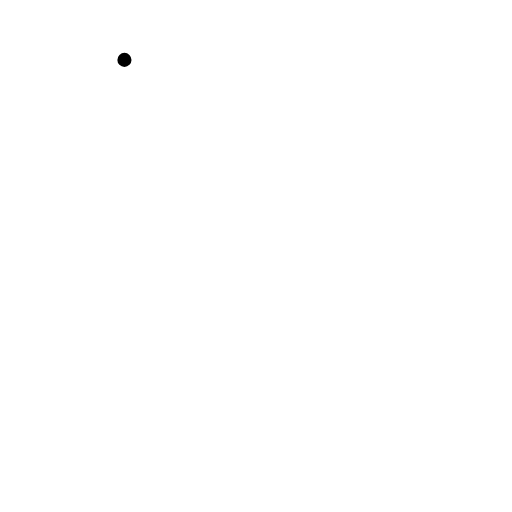
t = 0.00 s
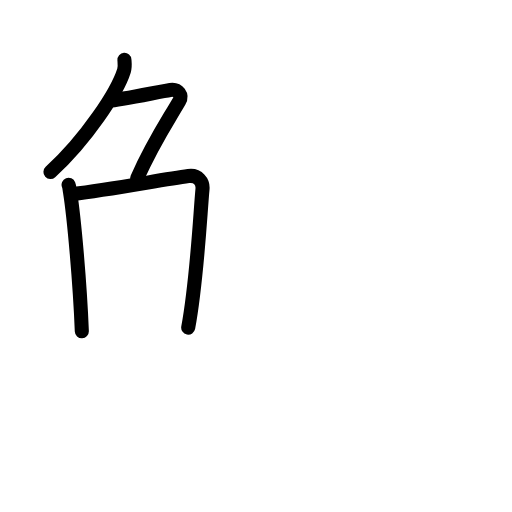
t = 3.92 s
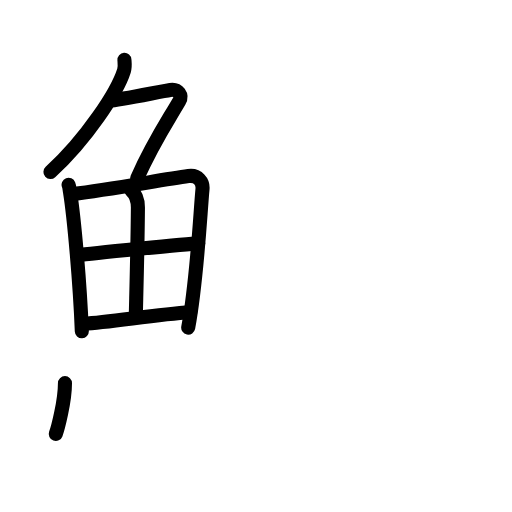
t = 7.75 s
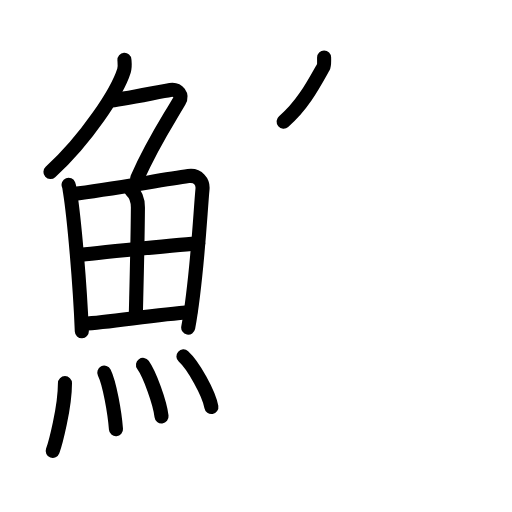
t = 11.88 s
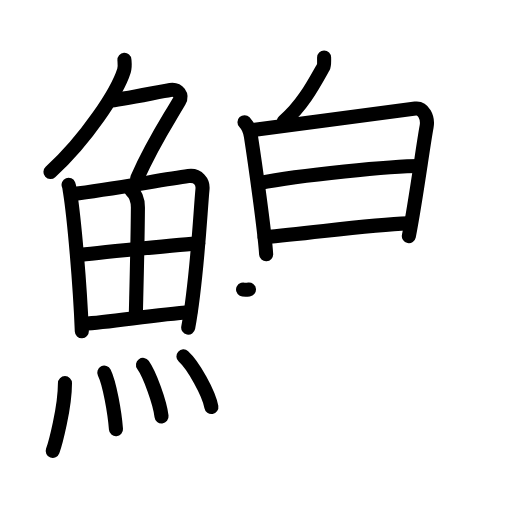
t = 16.08 s
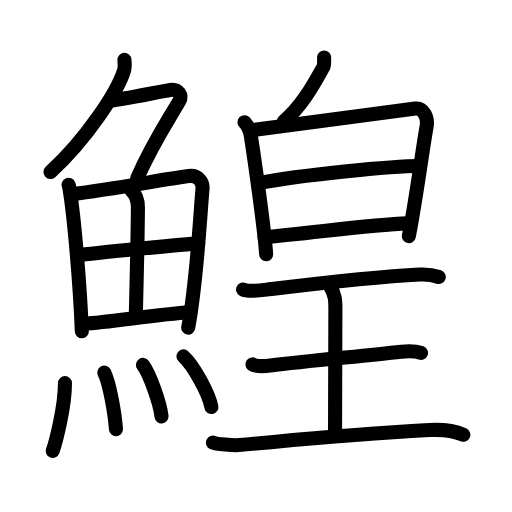
t = 20.00 s

The animated SVG that drew these frames (rendered in a browser with its animation timeline set to each time). Animation: 57 SMIL elements (animate=57); one cycle of 20.00 s.

<?xml version="1.0" encoding="UTF-8"?>
<!--
AniKanjiVG is licensed by CC-BY-SA Paul C. Sommerhoff (https://bitbucket.org/sommerhoff/anikanjivg).
AniKanjiVG uses KanjiVG which is licensed by CC-BY-SA Ulrich Apel (http://kanjivg.tagaini.net).
See also http://creativecommons.org/licenses/by-sa/3.0/
-->
<svg xmlns:kvg='http://kanjivg.tagaini.net' xmlns='http://www.w3.org/2000/svg' width='109' height='109' viewBox='0 0 109 109' style='fill:none;stroke:#000000;stroke-width:3;stroke-linecap:round;stroke-linejoin:round;' id="kvg:kanji_09c09"><g id="kvg:09c09" kvg:element="鰉"><g id="kvg:09c09-g1" kvg:element="魚" kvg:position="left" kvg:radical="general"><g id="kvg:09c09-g2" kvg:element="𠂊𠂊𠂊𠂊𠂊𠂊𠂊𠂊𠔉𠔉𠂊𠂊𠂊𠂊𤇾𠂊𠔉𠂊𠂊𠂊𠂤𠂊𠂊𠂊𦥯𦥑𠂊𦥑𠂊𠂊𠔉𠔉𠂊𠂊𠂊𠂊𠂊𠂊𠂊𠂊𠂊𠂊𦥑𦥑𠂊𠂊𠂊𠂊𠬝𠂊𤇾𠂊𤇾𠂊𠂊𠂊𠂊𦥑𦥑𠂊𠂊𠂢𠂢𠂊𠂊𦥑𠂊𦰩𠂊𠂊𠂊𠂊𤇾𦥑𠂊𠂊𠂊𠂊𠂊𠂊𠂊𦥑𠂊𠂊𠂊𠂊𠂊𠂊𠂊𠂊𠂊𠂊𠂊𠂢𠂢𦥑𠂊𦥑𦥑𦥑𦥑𦥑𦥑𠂊𠂊𠂊𠂊𠂊𦥑𠂊𠂊𠂊𠂊𤇾𠂊𠂊𠂊𠂊𦥑𦥯𦥑𠂊𠂊𠂊𠂊𠂊𠂊𠂊𠂊𠂊𠂊𠂊𠂊𠂊𦥑𦰌𠂊𦥑𠂊𠂊𠂊𠂊𠂊𠂊𠂊𠂊𠂤𠂤𠂊𠂊𦥑𦥑𠂊𠂤𠂊𠂊𠂊𩙿𠂊𠂊𠂊𠂊𠂊𠂊𠂊𠂊𠂊𠂊𠂊𠂊𠂊𠂊𠂊𠂊𠂊𠂊𠂊𠂊𠂊𠂊𠂊𠂊𠂊𠂊𠂊𠂊𠂊𠂊𠂊𠂊𠂊𠂊𠂊𠂊𠂊𠂊𠂊𠂊𠂊𠂊𠂊𠂊𠂊" kvg:variant="true" kvg:original="勹" kvg:position="top"><path id="kvg:09c09-s1" kvg:type="㇒" d="M26.49,12.75c0.04,0.56,0.16,1.47-0.09,2.26C25,19.5,18.5,29.5,10.74,36.62"><animate attributeName="d" begin="0.0s" dur="0.5s" from="M26.49,12.75C26.49,12.75,26.49,12.75,26.49,12.75" to="M26.49,12.75c0.04,0.56,0.16,1.47-0.09,2.26" />
<animate attributeName="d" begin="0.5s" dur="0.5s" from="M26.49,12.75c0.04,0.56,0.16,1.47-0.09,2.26c0,0,0,0,0,0,0" to="M26.49,12.75c0.04,0.56,0.16,1.47-0.09,2.26C25,19.5,18.5,29.5,10.74,36.62" />
</path>
<path id="kvg:09c09-s2" kvg:type="㇇" d="M23.39,21.38c1.93,0,10.82-1.94,12.85-2.23c1.74-0.25,2.63,1.17,1.91,2.4c-3.05,5.19-5.64,8.95-8.95,16.4"><animate attributeName="d" begin="1.0s" dur="0.3333333333333333s" from="M23.39,21.38C23.39,21.38,23.39,21.38,23.39,21.38" to="M23.39,21.38c1.93,0,10.82-1.94,12.85-2.23" />
<animate attributeName="d" begin="1.3333333333333333s" dur="0.3333333333333333s" from="M23.39,21.38c1.93,0,10.82-1.94,12.85-2.23c0,0,0,0,0,0,0" to="M23.39,21.38c1.93,0,10.82-1.94,12.85-2.23c1.74-0.25,2.63,1.17,1.91,2.4" />
<animate attributeName="d" begin="1.6666666666666665s" dur="0.3333333333333333s" from="M23.39,21.38c1.93,0,10.82-1.94,12.85-2.23c1.74-0.25,2.63,1.17,1.91,2.4c0,0,0,0,0,0,0" to="M23.39,21.38c1.93,0,10.82-1.94,12.85-2.23c1.74-0.25,2.63,1.17,1.91,2.4c-3.05,5.19-5.64,8.95-8.95,16.4" />
<animate attributeName="d" begin="0s" dur="1.0s" from="M-100,-100" to="M-100,-100" />
</path>
</g>
<g id="kvg:09c09-g3" kvg:position="bottom"><g id="kvg:09c09-g4" kvg:element="田"><path id="kvg:09c09-s3" kvg:type="㇑" d="M14.6,39.34c0.21,0.54,0.2,0.91,0.31,1.57c0.87,5.51,2.11,19.41,2.51,29.61"><animate attributeName="d" begin="2.0s" dur="0.5s" from="M14.6,39.34C14.6,39.34,14.6,39.34,14.6,39.34" to="M14.6,39.34c0.21,0.54,0.2,0.91,0.31,1.57" />
<animate attributeName="d" begin="2.5s" dur="0.5s" from="M14.6,39.34c0.21,0.54,0.2,0.91,0.31,1.57c0,0,0,0,0,0,0" to="M14.6,39.34c0.21,0.54,0.2,0.91,0.31,1.57c0.87,5.51,2.11,19.41,2.51,29.61" />
<animate attributeName="d" begin="0s" dur="2.0s" from="M-100,-100" to="M-100,-100" />
</path>
<path id="kvg:09c09-s4" kvg:type="㇕a" d="M15.58,41.29c7.66-0.89,18.8-3.02,24.53-3.8c2.1-0.29,3.14,1.27,3,2.76c-0.51,5.47-1.15,19.3-3.04,29.49"><animate attributeName="d" begin="3.0s" dur="0.3333333333333333s" from="M15.58,41.29C15.58,41.29,15.58,41.29,15.58,41.29" to="M15.58,41.29c7.66-0.89,18.8-3.02,24.53-3.8" />
<animate attributeName="d" begin="3.3333333333333335s" dur="0.3333333333333333s" from="M15.58,41.29c7.66-0.89,18.8-3.02,24.53-3.8c0,0,0,0,0,0,0" to="M15.58,41.29c7.66-0.89,18.8-3.02,24.53-3.8c2.1-0.29,3.14,1.27,3,2.76" />
<animate attributeName="d" begin="3.6666666666666665s" dur="0.3333333333333333s" from="M15.58,41.29c7.66-0.89,18.8-3.02,24.53-3.8c2.1-0.29,3.14,1.27,3,2.76c0,0,0,0,0,0,0" to="M15.58,41.29c7.66-0.89,18.8-3.02,24.53-3.8c2.1-0.29,3.14,1.27,3,2.76c-0.51,5.47-1.15,19.3-3.04,29.49" />
<animate attributeName="d" begin="0s" dur="3.0s" from="M-100,-100" to="M-100,-100" />
</path>
<path id="kvg:09c09-s5" kvg:type="㇑a" d="M27.91,40.48c0.85,0.74,1.46,2,1.45,3.75c-0.05,7.78-0.37,19.27-0.45,23.12"><animate attributeName="d" begin="4.0s" dur="0.5s" from="M27.91,40.48C27.91,40.48,27.91,40.48,27.91,40.48" to="M27.91,40.48c0.85,0.74,1.46,2,1.45,3.75" />
<animate attributeName="d" begin="4.5s" dur="0.5s" from="M27.91,40.48c0.85,0.74,1.46,2,1.45,3.75c0,0,0,0,0,0,0" to="M27.91,40.48c0.85,0.74,1.46,2,1.45,3.75c-0.05,7.78-0.37,19.27-0.45,23.12" />
<animate attributeName="d" begin="0s" dur="4.0s" from="M-100,-100" to="M-100,-100" />
</path>
<path id="kvg:09c09-s6" kvg:type="㇐a" d="M16.71,54.34c2.5-0.38,23.43-2.43,25.49-2.52"><animate attributeName="d" begin="5.0s" dur="1.0s" from="M16.71,54.34C16.71,54.34,16.71,54.34,16.71,54.34" to="M16.71,54.34c2.5-0.38,23.43-2.43,25.49-2.52" />
<animate attributeName="d" begin="0s" dur="5.0s" from="M-100,-100" to="M-100,-100" />
</path>
<path id="kvg:09c09-s7" kvg:type="㇐a" d="M17.87,68.92c5.51-0.24,15.03-1.96,22.64-2.43"><animate attributeName="d" begin="6.0s" dur="1.0s" from="M17.87,68.92C17.87,68.92,17.87,68.92,17.87,68.92" to="M17.87,68.92c5.51-0.24,15.03-1.96,22.64-2.43" />
<animate attributeName="d" begin="0s" dur="6.0s" from="M-100,-100" to="M-100,-100" />
</path>
</g>
<g id="kvg:09c09-g5" kvg:element="灬" kvg:variant="true" kvg:original="火"><path id="kvg:09c09-s8" kvg:type="㇔" d="M13.83,81.57c0,5.23-2.07,12.94-2.61,14.43"><animate attributeName="d" begin="7.0s" dur="1.0s" from="M13.83,81.57C13.83,81.57,13.83,81.57,13.83,81.57" to="M13.83,81.57c0,5.23-2.07,12.94-2.61,14.43" />
<animate attributeName="d" begin="0s" dur="7.0s" from="M-100,-100" to="M-100,-100" />
</path>
<path id="kvg:09c09-s9" kvg:type="㇔" d="M22.2,79.33c1.13,2.27,2.21,8.51,2.49,12.04"><animate attributeName="d" begin="8.0s" dur="1.0s" from="M22.2,79.33C22.2,79.33,22.2,79.33,22.2,79.33" to="M22.2,79.33c1.13,2.27,2.21,8.51,2.49,12.04" />
<animate attributeName="d" begin="0s" dur="8.0s" from="M-100,-100" to="M-100,-100" />
</path>
<path id="kvg:09c09-s10" kvg:type="㇔" d="M30.44,77.69c1.39,1.93,3.6,7.95,3.95,10.96"><animate attributeName="d" begin="9.0s" dur="1.0s" from="M30.44,77.69C30.44,77.69,30.44,77.69,30.44,77.69" to="M30.44,77.69c1.39,1.93,3.6,7.95,3.95,10.96" />
<animate attributeName="d" begin="0s" dur="9.0s" from="M-100,-100" to="M-100,-100" />
</path>
<path id="kvg:09c09-s11" kvg:type="㇔" d="M39.05,75.87c2.1,1.9,5.42,7.82,5.95,10.78"><animate attributeName="d" begin="10.0s" dur="1.0s" from="M39.05,75.87C39.05,75.87,39.05,75.87,39.05,75.87" to="M39.05,75.87c2.1,1.9,5.42,7.82,5.95,10.78" />
<animate attributeName="d" begin="0s" dur="10.0s" from="M-100,-100" to="M-100,-100" />
</path>
</g>
</g>
</g>
<g id="kvg:09c09-g6" kvg:element="皇" kvg:position="right"><g id="kvg:09c09-g7" kvg:element="白" kvg:position="top"><g id="kvg:09c09-g8" kvg:position="top"><path id="kvg:09c09-s12" kvg:type="㇒" d="M69,12.25c0,1.25,0.05,1.65-0.17,2.04c-2.08,3.71-4.43,8.17-8.45,11.6"><animate attributeName="d" begin="11.0s" dur="0.5s" from="M69,12.25C69,12.25,69,12.25,69,12.25" to="M69,12.25c0,1.25,0.05,1.65-0.17,2.04" />
<animate attributeName="d" begin="11.5s" dur="0.5s" from="M69,12.25c0,1.25,0.05,1.65-0.17,2.04c0,0,0,0,0,0,0" to="M69,12.25c0,1.25,0.05,1.65-0.17,2.04c-2.08,3.71-4.43,8.17-8.45,11.6" />
<animate attributeName="d" begin="0s" dur="11.0s" from="M-100,-100" to="M-100,-100" />
</path>
</g>
<g id="kvg:09c09-g9" kvg:element="日" kvg:position="bottom"><path id="kvg:09c09-s13" kvg:type="㇑" d="M52.05,26.01c0.68,0.71,1.21,2.03,1.36,2.96c0.81,5.19,2.97,20.49,3.25,25.17"><animate attributeName="d" begin="12.0s" dur="0.5s" from="M52.05,26.01C52.05,26.01,52.05,26.01,52.05,26.01" to="M52.05,26.01c0.68,0.71,1.21,2.03,1.36,2.96" />
<animate attributeName="d" begin="12.5s" dur="0.5s" from="M52.05,26.01c0.68,0.71,1.21,2.03,1.36,2.96c0,0,0,0,0,0,0" to="M52.05,26.01c0.68,0.71,1.21,2.03,1.36,2.96c0.81,5.19,2.97,20.49,3.25,25.17" />
<animate attributeName="d" begin="0s" dur="12.0s" from="M-100,-100" to="M-100,-100" />
</path>
<path id="kvg:09c09-s14" kvg:type="㇕a" d="M53.81,27.69c9.42-1.28,31.15-4.12,34.62-4.58c1.67-0.22,2.75,1.89,2.39,3.85c-0.81,4.36-2.16,14.96-3.78,23.32"><animate attributeName="d" begin="13.0s" dur="0.3333333333333333s" from="M53.81,27.69C53.81,27.69,53.81,27.69,53.81,27.69" to="M53.81,27.69c9.42-1.28,31.15-4.12,34.62-4.58" />
<animate attributeName="d" begin="13.333333333333334s" dur="0.3333333333333333s" from="M53.81,27.69c9.42-1.28,31.15-4.12,34.62-4.58c0,0,0,0,0,0,0" to="M53.81,27.69c9.42-1.28,31.15-4.12,34.62-4.58c1.67-0.22,2.75,1.89,2.39,3.85" />
<animate attributeName="d" begin="13.666666666666666s" dur="0.3333333333333333s" from="M53.81,27.69c9.42-1.28,31.15-4.12,34.62-4.58c1.67-0.22,2.75,1.89,2.39,3.85c0,0,0,0,0,0,0" to="M53.81,27.69c9.42-1.28,31.15-4.12,34.62-4.58c1.67-0.22,2.75,1.89,2.39,3.85c-0.81,4.36-2.16,14.96-3.78,23.32" />
<animate attributeName="d" begin="0s" dur="13.0s" from="M-100,-100" to="M-100,-100" />
</path>
<path id="kvg:09c09-s15" kvg:type="㇐a" d="M55.21,38.97c8.56-1.75,28.37-3.64,34.22-3.64"><animate attributeName="d" begin="14.0s" dur="1.0s" from="M55.21,38.97C55.21,38.97,55.21,38.97,55.21,38.97" to="M55.21,38.97c8.56-1.75,28.37-3.64,34.22-3.64" />
<animate attributeName="d" begin="0s" dur="14.0s" from="M-100,-100" to="M-100,-100" />
</path>
<path id="kvg:09c09-s16" kvg:type="㇐a" d="M56.33,50.49c9.78-0.81,22.41-2.69,30.48-2.93"><animate attributeName="d" begin="15.0s" dur="1.0s" from="M56.33,50.49C56.33,50.49,56.33,50.49,56.33,50.49" to="M56.33,50.49c9.78-0.81,22.41-2.69,30.48-2.93" />
<animate attributeName="d" begin="0s" dur="15.0s" from="M-100,-100" to="M-100,-100" />
</path>
</g>
</g>
<g id="kvg:09c09-g10" kvg:element="王" kvg:original="玉" kvg:partial="true" kvg:position="bottom"><path id="kvg:09c09-s17" kvg:type="㇐" d="M51.75,61.63c0.95,0.51,4.06,0.15,5.03,0.03c5.46-0.66,21.79-2.69,32.6-3.22c1.47-0.07,2.81,0.1,4.03,0.53"><animate attributeName="d" begin="16.0s" dur="0.3333333333333333s" from="M51.75,61.63C51.75,61.63,51.75,61.63,51.75,61.63" to="M51.75,61.63c0.95,0.51,4.06,0.15,5.03,0.03" />
<animate attributeName="d" begin="16.333333333333332s" dur="0.3333333333333333s" from="M51.75,61.63c0.95,0.51,4.06,0.15,5.03,0.03c0,0,0,0,0,0,0" to="M51.75,61.63c0.95,0.51,4.06,0.15,5.03,0.03c5.46-0.66,21.79-2.69,32.6-3.22" />
<animate attributeName="d" begin="16.666666666666668s" dur="0.3333333333333333s" from="M51.75,61.63c0.95,0.51,4.06,0.15,5.03,0.03c5.46-0.66,21.79-2.69,32.6-3.22c0,0,0,0,0,0,0" to="M51.75,61.63c0.95,0.51,4.06,0.15,5.03,0.03c5.46-0.66,21.79-2.69,32.6-3.22c1.47-0.07,2.81,0.1,4.03,0.53" />
<animate attributeName="d" begin="0s" dur="16.0s" from="M-100,-100" to="M-100,-100" />
</path>
<path id="kvg:09c09-s18" kvg:type="㇑a" d="M70.11,60.65c1.29,2.08,1.29,3.33,1.29,5c0,11.67-0.07,11.45-0.07,25.97"><animate attributeName="d" begin="17.0s" dur="0.5s" from="M70.11,60.65C70.11,60.65,70.11,60.65,70.11,60.65" to="M70.11,60.65c1.29,2.08,1.29,3.33,1.29,5" />
<animate attributeName="d" begin="17.5s" dur="0.5s" from="M70.11,60.65c1.29,2.08,1.29,3.33,1.29,5c0,0,0,0,0,0,0" to="M70.11,60.65c1.29,2.08,1.29,3.33,1.29,5c0,11.67-0.07,11.45-0.07,25.97" />
<animate attributeName="d" begin="0s" dur="17.0s" from="M-100,-100" to="M-100,-100" />
</path>
<path id="kvg:09c09-s19" kvg:type="㇐" d="M53.75,77.58c0.72,0.57,3.09,0.34,3.82,0.25c7.65-0.99,18.87-1.94,27.85-2.95c0.9-0.1,2.87-0.23,4.21,0.26"><animate attributeName="d" begin="18.0s" dur="0.3333333333333333s" from="M53.75,77.58C53.75,77.58,53.75,77.58,53.75,77.58" to="M53.75,77.58c0.72,0.57,3.09,0.34,3.82,0.25" />
<animate attributeName="d" begin="18.333333333333332s" dur="0.3333333333333333s" from="M53.75,77.58c0.72,0.57,3.09,0.34,3.82,0.25c0,0,0,0,0,0,0" to="M53.75,77.58c0.72,0.57,3.09,0.34,3.82,0.25c7.65-0.99,18.87-1.94,27.85-2.95" />
<animate attributeName="d" begin="18.666666666666668s" dur="0.3333333333333333s" from="M53.75,77.58c0.72,0.57,3.09,0.34,3.82,0.25c7.65-0.99,18.87-1.94,27.85-2.95c0,0,0,0,0,0,0" to="M53.75,77.58c0.72,0.57,3.09,0.34,3.82,0.25c7.65-0.99,18.87-1.94,27.85-2.95c0.9-0.1,2.87-0.23,4.21,0.26" />
<animate attributeName="d" begin="0s" dur="18.0s" from="M-100,-100" to="M-100,-100" />
</path>
<path id="kvg:09c09-s20" kvg:type="㇐" d="M45.34,94.23c0.7,0.31,4.35,0.62,5.54,0.52c14.23-1.28,22.74-2.19,40.5-3.19c2.98-0.17,5.36,0.19,7.26,1"><animate attributeName="d" begin="19.0s" dur="0.3333333333333333s" from="M45.34,94.23C45.34,94.23,45.34,94.23,45.34,94.23" to="M45.34,94.23c0.7,0.31,4.35,0.62,5.54,0.52" />
<animate attributeName="d" begin="19.333333333333332s" dur="0.3333333333333333s" from="M45.34,94.23c0.7,0.31,4.35,0.62,5.54,0.52c0,0,0,0,0,0,0" to="M45.34,94.23c0.7,0.31,4.35,0.62,5.54,0.52c14.23-1.28,22.74-2.19,40.5-3.19" />
<animate attributeName="d" begin="19.666666666666668s" dur="0.3333333333333333s" from="M45.34,94.23c0.7,0.31,4.35,0.62,5.54,0.52c14.23-1.28,22.74-2.19,40.5-3.19c0,0,0,0,0,0,0" to="M45.34,94.23c0.7,0.31,4.35,0.62,5.54,0.52c14.23-1.28,22.74-2.19,40.5-3.19c2.98-0.17,5.36,0.19,7.26,1" />
<animate attributeName="d" begin="0s" dur="19.0s" from="M-100,-100" to="M-100,-100" />
</path>
</g>
</g>
</g>
</svg>
